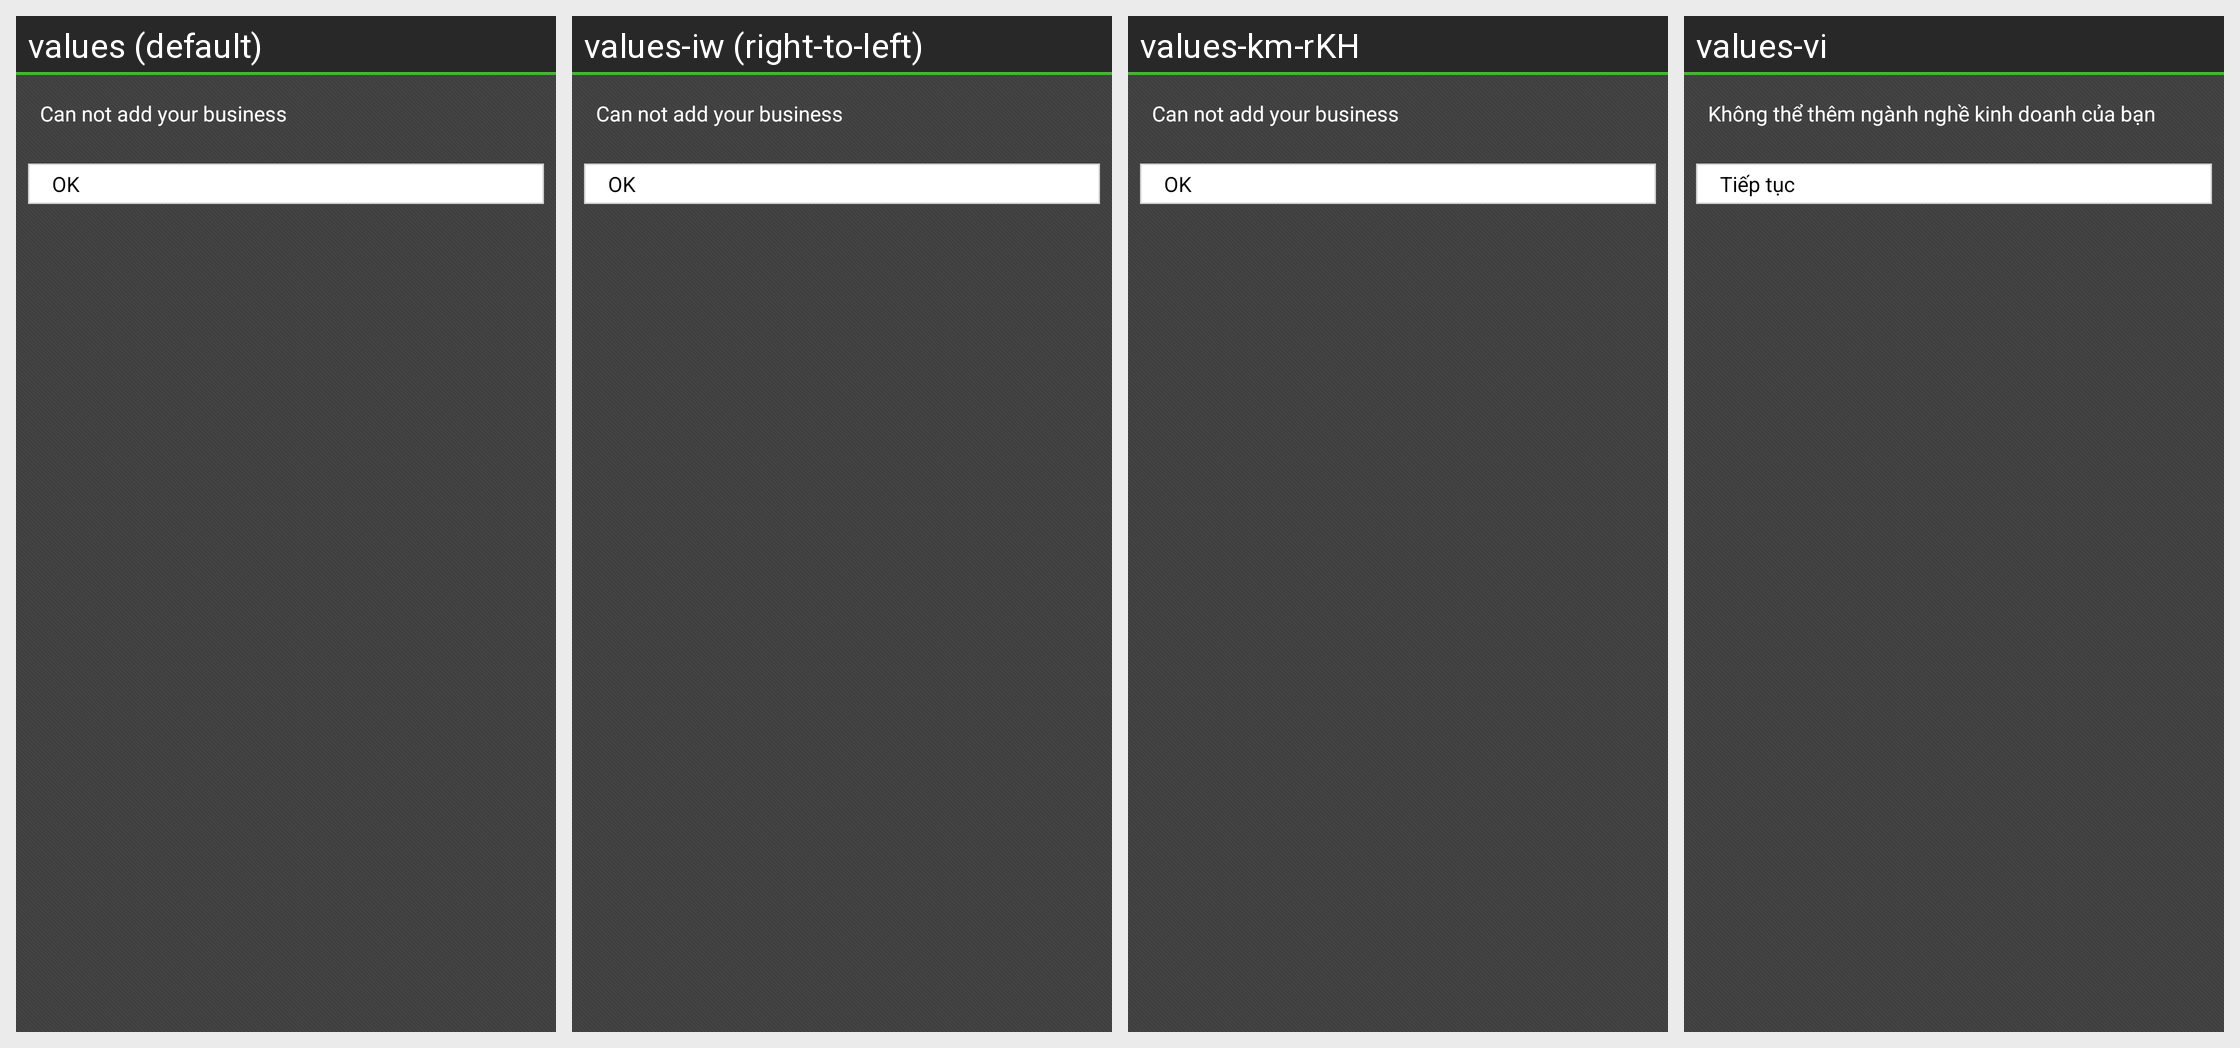

The same Android screen rendered under several of its app's locales, left to right. List the strings drawn on it with the default value and each locale's translation.
Android screen res/layout/dialog_add_poi_error.xml rendered under 4 locales, left to right: values (default), values-iw (right-to-left), values-km-rKH, values-vi. Device: Nexus 5 (rendered at 1080×1920; each locale shown at half size, 540×960, under a caption strip naming it); theme Theme.MaterialComponents.DayNight.NoActionBar.
Other locales in the repository, not shown: values-ar, values-es, values-fa, values-nb.
Strings drawn on this screen, with the default value and each locale's value (text and hints the layout hard-codes, and strings that could not be matched under every locale, appear in the picture but are not listed):

add_place_error
  values: Can not add your business
  values-iw: Can not add your business  [not translated; the default value is used]
  values-km-rKH: Can not add your business  [not translated; the default value is used]
  values-vi: Không thể thêm ngành nghề kinh doanh của bạn

continue_
  values: OK
  values-iw: OK  [not translated; the default value is used]
  values-km-rKH: OK  [not translated; the default value is used]
  values-vi: Tiếp tục
